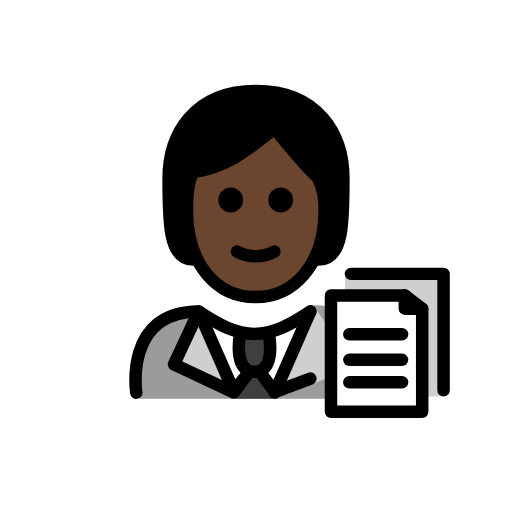
t = 0.00 s
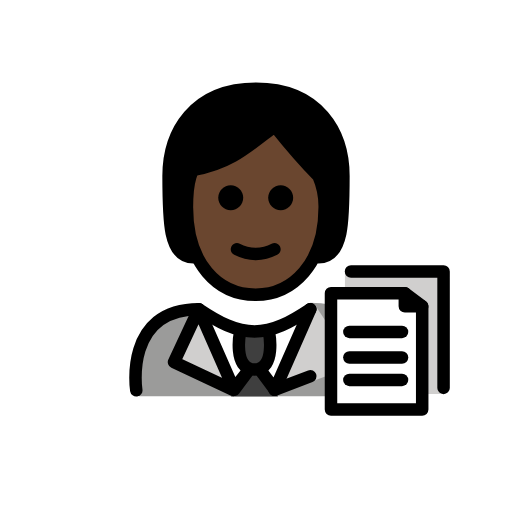
t = 0.48 s
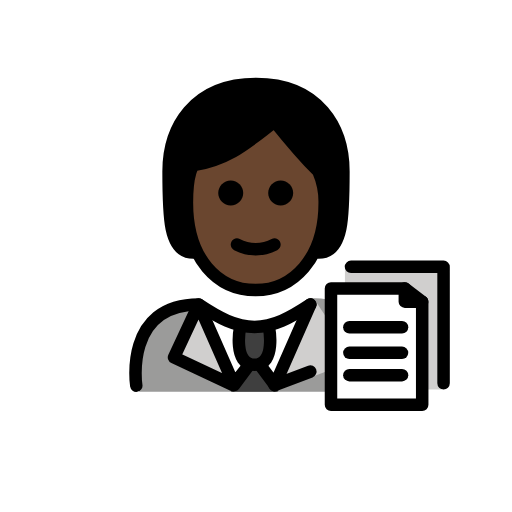
t = 1.43 s
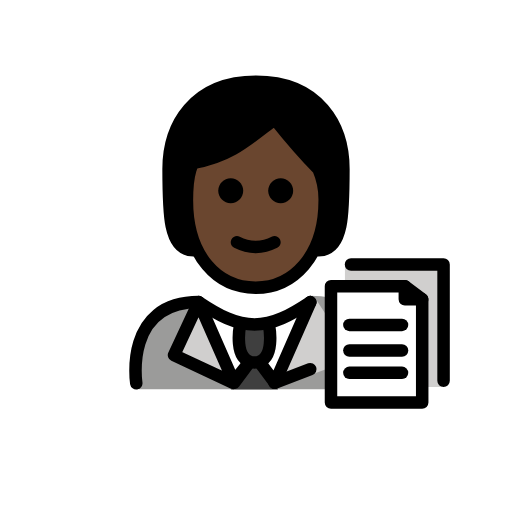
t = 1.90 s
t = 2.38 s: frame unchanged from t = 1.43 s, image omitted
t = 3.33 s: frame unchanged from t = 0.48 s, image omitted

The animated SVG that drew these frames (rendered in a browser with its animation timeline set to each time). Animation: 1 SMIL element (animateTransform=1); one cycle of 3.80 s, repeats indefinitely.

<?xml version='1.0' encoding='utf-8'?>
<svg xmlns="http://www.w3.org/2000/svg" id="emoji" viewBox="-5 -5 82 82" version="1.1" width="200" height="200" role="img">
  <title>OpenMoji: office worker: dark skin tone</title><g><g id="color">
    <path fill="#9B9B9A" d="M17.298,58.8535c0,0-2-13.8,10-13.8c3.1918,2.1279,5.9264,3.5984,9,3.5921h-0.125 c3.0736,0.0063,5.3081-2.6642,8.5-4.7921c13.3136,0,10.9,15,10.9,15" />
    <polyline fill="#D0CFCE" points="36.6129,54.2067 39.0281,58.7515 45.4,44.1365 51.8574,53.9202 40.6996,58.0515" />
    <path fill="#FFFFFF" d="M38.507,57.7426c-0.5976,1.0349-4.8914,1.0349-5.489,0l-1.842-2.4101l-3.3864-8.7387l7.9729,2.7l7.573-2.7 l-3.2865,8.7387L38.507,57.7426z" />
    <path fill="#D0CFCE" d="M65.729,58.4861H50.2443V38.6837h15.2709c0.1181,0,0.2138,0.0957,0.2138,0.2138V58.4861z" />
    <path fill="#FFFFFF" d="M62.6179,60.9619H48.0103V42.0102h10.753c2.1288,0,3.8546,1.7257,3.8546,3.8545 C62.6179,45.8647,62.6179,60.9619,62.6179,60.9619z" />
    <path fill="#3F3F3F" d="M33.4552,48.5348c0,0-1.2063,6.0215,2.3073,6.0215s2.3073-6.0215,2.3073-6.0215" />
    <path fill="#3F3F3F" d="M35.0163,54.8799c0.3249-0.5627,1.137-0.5627,1.4619,0l1.1645,2.0171l1.8956,1.9831h-3.7911h-3.791 l1.8955-1.9831L35.0163,54.8799z" />
    <polyline fill="#D0CFCE" points="34.9121,54.5563 32.4969,57.8011 26.825,44.8861 22.8676,53.3698 32.3254,57.8011" />
  </g>
  <g id="hair">
    <path fill="#000000" d="M26,36.5808c-4,0-4-6-4-13s4-14,14-14s14,7,14,14s0,13-4,13" />
  </g>
  <g id="skin">
    <path fill="#6a462f" d="M24.9365,28.5808c0,9,4.9365,14,11,14c5.9365,0,11.0635-5,11.0635-14c0.0245-1.7187-0.3164-3.4229-1-5 c-3-3-7-8-7-8c-4,3-7,6-13,7.0005C26,22.5808,24.9365,23.58,24.9365,28.5808z" />
  </g>
  <g id="skin-shadow" />
  <g id="line">
    <polygon fill="none" stroke="#000000" stroke-linecap="round" stroke-linejoin="round" stroke-miterlimit="10" stroke-width="2" points="62.6179,60.9619 48.0103,60.9619 48.0103,42.3261 59.8355,42.3261 59.8355,44.4385 62.6179,44.4385" />
    <polyline fill="none" stroke="#000000" stroke-linecap="round" stroke-linejoin="round" stroke-miterlimit="10" stroke-width="2" points="51.2144,38.8631 66.0398,38.8631 66.0398,57.499" />
    <line x1="59.8355" x2="62.6179" y1="42.3261" y2="44.4385" fill="none" stroke="#000000" stroke-linecap="round" stroke-linejoin="round" stroke-miterlimit="10" stroke-width="2" />
    <line x1="50.9548" x2="59.3875" y1="48.5348" y2="48.5348" fill="none" stroke="#000000" stroke-linecap="round" stroke-linejoin="round" stroke-miterlimit="10" stroke-width="2" />
    <line x1="50.9548" x2="59.3875" y1="52.6312" y2="52.6312" fill="none" stroke="#000000" stroke-linecap="round" stroke-linejoin="round" stroke-miterlimit="10" stroke-width="2" />
    <line x1="50.9548" x2="59.3875" y1="56.2155" y2="56.2155" fill="none" stroke="#000000" stroke-linecap="round" stroke-linejoin="round" stroke-miterlimit="10" stroke-width="2" />
    <path fill="none" stroke="#000000" stroke-linecap="round" stroke-linejoin="round" stroke-miterlimit="10" stroke-width="2" d="M33.4552,48.5348c0,0-1.2063,6.0215,2.3073,6.0215s2.3073-6.0215,2.3073-6.0215" />
    <line x1="44.7" x2="38.9601" y1="55.6292" y2="57.8075" fill="none" stroke="#000000" stroke-linecap="round" stroke-linejoin="round" stroke-miterlimit="10" stroke-width="2" />
    <path fill="none" stroke="#000000" stroke-linecap="round" stroke-linejoin="round" stroke-miterlimit="10" stroke-width="2" d="M16.825,57.8861c0,0-2-13,10-13c3.1919,2.1279,5.9264,3.5984,9,3.5921H35.7c3.0736,0.0063,5.8081-1.4642,9-3.5921" />
    <polygon fill="none" stroke="#000000" stroke-linecap="round" stroke-linejoin="round" stroke-miterlimit="10" stroke-width="2" points="34.9121,54.5563 32.4969,57.8011 26.825,44.8861 22.8676,53.3698 32.3254,57.8011" />
    <polyline fill="none" stroke="#000000" stroke-linecap="round" stroke-linejoin="round" stroke-miterlimit="10" stroke-width="2" points="44.7,44.8861 39.0281,57.8011 36.6129,54.5563" />
    <path d="M41.9529,27.0468c0,1.1046-0.8954,2-2,2s-2-0.8954-2-2s0.8954-2,2-2C41.0573,25.0472,41.9525,25.9424,41.9529,27.0468" />
    <path d="M33.9529,27.0468c0,1.1046-0.8954,2-2,2s-2-0.8954-2-2s0.8954-2,2-2C33.0573,25.0472,33.9525,25.9424,33.9529,27.0468" />
    <path d="M35.9527,37.0492c-1.2005-0.0116-2.3813-0.3055-3.4472-0.8579c-0.494-0.247-0.6943-0.8477-0.4473-1.3418 c0.247-0.4941,0.8477-0.6943,1.3418-0.4473c1.5934,0.8593,3.5121,0.8593,5.1055,0c0.494-0.247,1.0947-0.0468,1.3418,0.4473 s0.0468,1.0947-0.4473,1.3418C38.3341,36.7437,37.1532,37.0376,35.9527,37.0492z" />
    <path fill="none" stroke="#000000" stroke-linecap="round" stroke-linejoin="round" stroke-width="2" d="M26,36.5808c-4,0-4-6-4-13 s4-14,14-14s14,7,14,14s0,13-4,13" />
    <path fill="none" stroke="#000000" stroke-linejoin="round" stroke-width="2" d="M24.9365,28.5808c0,9,4.9365,14,11,14 c5.9365,0,11.0635-5,11.0635-14c0.0245-1.7187-0.3164-3.4229-1-5c-3-3-7-8-7-8c-4,3-7,6-13,7.0005 C26,22.5808,24.9365,23.58,24.9365,28.5808z" />
  </g>
<animateTransform attributeName="transform" type="translate" values="0 0;0 -1.5;0 0" dur="3.8s" repeatCount="indefinite" /></g></svg>
